Run: headless pygame with SDL's dummy video driver; simulated clock (each Clock.tick advances the game by its frame time, no real sleeping); random seed 0; keys injected as events and as key.get_pressed() state; mouse plan: one left click at the window centre at the start of phase 2, then a move to the lower-right quarter at the start of phase 3.
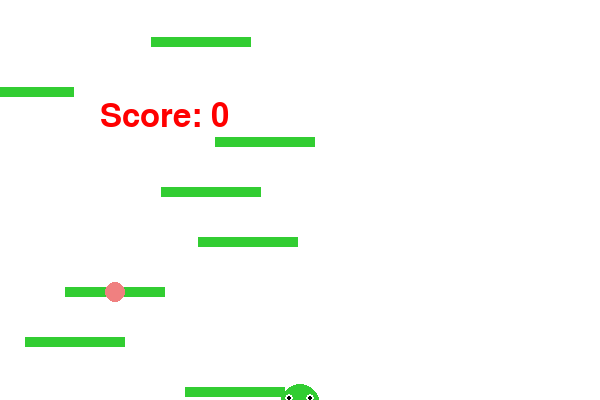
Frame 1 of 4 · flips 1–60 · no input
Frame 2 of 4 · flips 61–180 · clicked the window centre · tapped SPACE, RETURN · held RIGHT (→), D · screen unchanged from frame 1, image omitted
Frame 3 of 4 · flips 181–300 · moved the mouse to the lower-right quarter · held DOWN (↓), S · screen unchanged from frame 2, image omitted
Frame 4 of 4 · flips 301–420 · held LEFT (←), A, UP (↑), W · screen unchanged from frame 3, image omitted

The pygame program that drew these frames:

import pygame
import random
import math

class Platforms(object):
    
    # Initialize values of class
    def __init__(self, cx, cy):
        self.width = 100
        self.height = 10
        self.cx = cx
        self.cy = cy
    
    # Draw individual platforms
    def draw(self, screen):
        pygame.draw.rect(screen, (50,205,50), (int(self.cx - self.width/2), int(self.cy - self.height/2),
                                self.width, self.height), 0)
                                
# Doodle character class    
class Doodle(object):
    
    # Initialize values of class
    def __init__(self, speedY, speedX, grav, cx, cy, r):
        self.speedY = speedY
        self.speedX = speedX
        self.grav = grav
        self.cx = cx
        self.cy = cy
        self.r = r
        self.jumpSpeed = -25
        self.shiftx = 0

    def getmove(self):
        return (self.jumpSpeed, self.grav)
    
    # Function to check if doodle has landed on a platform    
    def distance(self, blockList):
        for block in set(blockList):
            if abs(self.cx-block.cx) < block.width/9*4:
                
                # Since iterating through platforms take time, modify the 
                # checking bounds for platforms on top and bottom
                
                if self.cy <= block.cy-block.height/2-self.r \
                and self.cy >= block.cy - block.height/2-3.2*self.r:
                    if type(block) == Platforms:
                        self.jumpSpeed = -25
                    else:
                        self.jumpSpeed = -50
                    return True

        return False
    
    # Draw the doodle character    
    def drawEyes(self, screen):
        shift = int(self.shiftx)
        eyeSpace = int(self.r // (1.5 + abs(shift)*.5))
        eyeHeight = int(self.r // 10)
        er = int(self.r // 4.2)
        x1 = int(self.cx - eyeSpace/2 - er + self.r*shift*.2)
        x2 = int(self.cx + eyeSpace/2 + er + self.r*shift*.2)
        y1 = int(self.cy - eyeHeight - er)
        y2 = int(self.cy - eyeHeight - er)
        pygame.draw.circle(screen, (255, 255, 255), (x1, y1), er, 0)
        pygame.draw.circle(screen, (255, 255, 255), (x2, y2), er, 0)
        pr = er // 2
        ps = shift*.5*(pr-er)        
        #x1-pr-ps, y1-pr, x1+pr-ps, y1+pr
        pygame.draw.circle(screen, (0,0,0), (x1, y1), pr, 0)
        pygame.draw.circle(screen, (0,0,0), (x2, y2), pr, 0)
    
    def drawMouth(self, screen):
        shift = self.shiftx
        mr = self.r // 5
        my = self.r // 5
        ms = int(self.r*shift*.2)
        #self.cx-mr+ms, self.cy-mr-my, self.cx+mr+ms, self.cy+mr-my, \
                                #start = (mouthA-180)/2,
        if self.speedY <= 15:
            pygame.draw.arc(screen, (0,0,0),(self.cx-mr+ms, self.cy-mr-my, 2*mr, 2*mr), \
                                -math.pi//6, -math.pi//6*5, 2)
        else:
            #(screen, (self.cx-mr*.6+ms, self.cy-mr/8-my, self.cx+mr*.6+ms, self.cy+mr-my, \
            pygame.draw.ellipse(screen, (0,0,0), (self.cx, self.cy, 1.2*mr, mr/8*9), 0)
    
    def checkShift(self):
        if -5 <= self.speedX <= 5:
            self.shiftx = 0
        elif self.speedX > 5:
            self.shiftx = 1
        else:
            self.shiftx = -1

    
    def draw(self, screen):
        r = self.r
        # Draw Body
        pygame.draw.circle(screen, (50,205,50), (int(self.cx), int(self.cy)), r, 0)
        self.drawEyes(screen)
        self.drawMouth(screen)
        
class PowerUp(Platforms):
    
    def draw(self, screen):
        super().draw(screen)
        pygame.draw.circle(screen, (240,128,128), (int(self.cx), int(self.cy)), self.height, 0)

class Pygame(object):  

     
    def init(self):
        
        self.timeOnPlatform = 6
        self.doodle = Doodle(0, 0, 1.95, self.width/2, self.height/2, 20)
        self.score = 0
        self.timeCalled = 0
        self.scroll = 0
        self.widthPlatform = 8
        self.heightPlatform = 3
        self.numPlatforms = 8
        self.space = self.height // self.numPlatforms
        self.platforms = []
        self.playing = True
        for platformNum in range(self.numPlatforms-1):
            self.platforms.append(self.createPlatform(platformNum))
        self.platforms.append(self.firstPlatform())
        
    def mousePressed(self, x, y):
        pass

    def mouseReleased(self, x, y):
        pass

    def mouseMotion(self, x, y):
        pass

    def mouseDrag(self, x, y):
        pass

    def keyPressed(self, keyCode, modifier):
        pass

    def keyReleased(self, keyCode, modifier):
        pass


        
    # Make sure the first platform isn't too skewed from the center        
    def firstPlatform(self):
        cx = random.randint(self.width/2-100, self.width/2+100)
        cy = self.space*7
        return Platforms(cx, cy)
    
    # Generate rest of platforms
    def createPlatform(self, platformNum):
        cx = random.randint(self.widthPlatform//2, 300 - self.widthPlatform // 2)
        cy = platformNum * self.space
        platformType = random.choice([Platforms, Platforms, PowerUp])
        return platformType(cx, cy)
    
                    
    def redrawAll(self, screen):
        for platform in self.platforms:
            platform.draw(screen)
        self.doodle.draw(screen)
        basicfont = pygame.font.SysFont(None, 48)
        text = basicfont.render('Score: '+str(self.score), True, (255, 0, 0), (255, 255, 255))
        screen.blit(text, (100, 100))
    
            
            
                    
    def timerFired(self, dt):
        if self.timeOnPlatform < 6:
            self.timeOnPlatform += 1
            
        if self.playing:
            # Check whether doodle lands on a platform
            if self.doodle.distance(self.platforms) and self.doodle.speedY > 0:
                self.timeOnPlatform = 0
                self.doodle.speedY = self.doodle.jumpSpeed
                self.score += 1    # Update self score once doodle lands on platform
                
            # Doodle drops due to constance gravity
            self.doodle.speedY += self.doodle.grav
            self.doodle.cy += self.doodle.speedY
            self.doodle.cx += self.doodle.speedX
            self.scroll += 3
            
            # Wrap around
            if self.doodle.cx < 0:
                self.doodle.cx = self.width
            elif self.doodle.cx > self.width:
                self.doodle.cx = 0
            
            # Check whether player has lost:
            if self.doodle.cy+self.doodle.r > self.height:
                self.playing = False
            
            # Scroll down screen and generate platforms
            for platform in self.platforms:
                if self.timeOnPlatform < 6:
                    platform.cy += 25
                else:
                    platform.cy += 3
                if platform.cy > self.height + platform.height/2:
                    self.platforms.remove(platform)
                    self.platforms.insert(0, self.createPlatform(0))
                    
                    
    def __init__(self, width=600, height=400, fps=50, title="112 Pygame Game"):
        self.width = width
        self.height = height
        self.fps = fps
        self.title = title
        self.bgColor = (255, 255, 255)
        pygame.init()

                    
            
                    
    def run(self):
            
        clock = pygame.time.Clock()
        screen = pygame.display.set_mode((self.width, self.height))
        # set the title of the window
        pygame.display.set_caption(self.title)
    
        # stores all the keys currently being held down
        self._keys = dict()
    
        # call game-specific initialization
        self.init()
        playing = True
        while playing:
            time = clock.tick(self.fps)
            self.timerFired(time)
            for event in pygame.event.get():
                if event.type == pygame.MOUSEBUTTONDOWN and event.button == 1:
                    self.mousePressed(*(event.pos))
                elif event.type == pygame.MOUSEBUTTONUP and event.button == 1:
                    self.mouseReleased(*(event.pos))
                elif (event.type == pygame.MOUSEMOTION and
                        event.buttons == (0, 0, 0)):
                    self.mouseMotion(*(event.pos))
                elif (event.type == pygame.MOUSEMOTION and
                        event.buttons[0] == 1):
                    self.mouseDrag(*(event.pos))
                elif event.type == pygame.KEYDOWN:
                    self._keys[event.key] = True
                    self.keyPressed(event.key, event.mod)
                elif event.type == pygame.KEYUP:
                    self._keys[event.key] = False
                    self.keyReleased(event.key, event.mod)
                elif event.type == pygame.QUIT:
                    playing = False
            screen.fill(self.bgColor)
            self.redrawAll(screen)
            pygame.display.flip()
    
        pygame.quit()


def main():
    game = Pygame()
    game.run()

if __name__ == '__main__':
    main()
